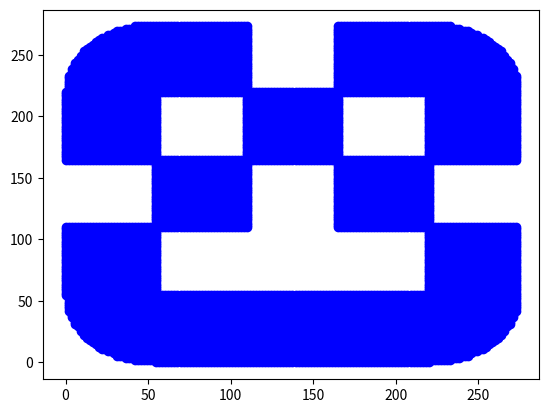

Reproduce this figure in Python.
from copy import copy

utk_bot = 55/3
import math


roadId = 0


def calc_belong(circle_x, circle_y, x, y, is_smez=1):
    ro = ((circle_x - x) ** 2 + (circle_y - y) ** 2)
    ro = math.sqrt(ro)
    if ro == 0:
        return 0,0
    sin = (x - circle_x) / ro
    sina = sin
    if sin == 0:
        sina = 1
    angle = (1 - is_smez)/2*math.pi + is_smez * sina / abs(sina) * math.asin(sin) + 0.5 * (1 - sina / abs(sina)) * math.pi
    return angle, ro

class Road:
    def __init__(self,x1,y1,seg,sign,direct=1):
        self.direct = direct
        global roadId
        self.id = roadId
        roadId += 1
        self.b_cord = x1,y1
        self.R1=None
        self.R2=None
        coordinates = self.b_cord
        x, y = coordinates
        x_s, y_s = (x, y)
        sign = sign
        sequence = seg
        self.segm_types = sequence
        self.segments = list()
        # segmentum
        for segmentum in sequence:
            if segmentum == 'v':
                curr_segm = Vert_road((x_s, y_s))
                self.segments.append(curr_segm)
                x_s, y_s, sign = curr_segm.cord_next(sign)
            if segmentum == 'h':
                curr_segm = Horizontal_road((x_s, y_s))
                self.segments.append(curr_segm)
                x_s, y_s, sign = curr_segm.cord_next(sign)
            if segmentum[:-1] == 'turnrd':
                if segmentum[-1] == 'm':
                    r1 = 0 * utk_bot
                    r2 = 1.5 * utk_bot
                elif segmentum[-1] == 'b':
                    r1 = 1.5 * utk_bot
                    r2 = 3 * utk_bot
                curr_segm = circle_road_right_down((x_s, y_s, r1, r2))
                self.segments.append(curr_segm)
                x_s, y_s, sign = curr_segm.cord_next(sign)
            if segmentum[:-1] == 'turnru':
                if segmentum[-1] == 'm':
                    r1 = 0 * utk_bot
                    r2 = 1.5 * utk_bot
                else:
                    r1 = 1.5 * utk_bot
                    r2 = 3 * utk_bot
                curr_segm = circle_road_right_upper((x_s, y_s, r1, r2))
                self.segments.append(curr_segm)
                x_s, y_s, sign = curr_segm.cord_next(sign)
            if segmentum[:-1] == 'turnld':
                if segmentum[-1] == 'm':
                    r1 = 0 * utk_bot
                    r2 = 1.5 * utk_bot
                else:
                    r1 = 1.5 * utk_bot
                    r2 = 3 * utk_bot
                curr_segm = circle_road_left_down((x_s, y_s, r1, r2))
                self.segments.append(curr_segm)
                x_s, y_s, sign = curr_segm.cord_next(sign)
            if segmentum[:-1] == 'turnlu':
                if segmentum[-1] == 'm':
                    r1 = 0 * utk_bot
                    r2 = 1.5 * utk_bot
                else:
                    r1 = 1.5 * utk_bot
                    r2 = 3 * utk_bot
                curr_segm = circle_road_left_upper((x_s, y_s, r1, r2))
                self.segments.append(curr_segm)
                x_s, y_s, sign = curr_segm.cord_next(sign)

    def is_on_road(self,x,y):
        is_on_road_v = False
        for segmentum in self.segments:
            if segmentum.is_in_phragment(x,y):
                is_on_road_v = True
        return is_on_road_v

    def get_road_len(self):
        length = 0
        for segment in self.segments:
            length += segment.dlina()
        return length

    def get_route_len(self, x, y):
        length = 0
        for i, segment in enumerate(self.segments):
            result = segment.is_in_phragment(x, y)
            if not result:
                length += segment.dlina()  # указание принадлежности к классу
            if result:
                if self.segm_types[i] == 'v':
                    x_e = segment.base_x + segment.len/2
                    y_e = segment.base_y

                    x_w = x_e
                    y_w = y
                    length += abs(y - y_e)
                if self.segm_types[i] == 'h':
                    x_e = segment.base_x
                    y_e = segment.base_y + segment.wid/2

                    x_w = x
                    y_w = y_e
                    length += abs(x - x_e)
                if self.segm_types[i][:-1] == 'turnrd':
                    ang, ro = calc_belong(segment.circle_x, segment.circle_y, x, y)
                    length += segment.dlina() * ang/(math.pi/2)
                if self.segm_types[i][:-1] == 'turnru':
                    ang, ro = calc_belong(segment.circle_x, segment.circle_y, x, y, is_smez=-1)
                    length += segment.dlina() * (ang-math.pi/2) / (math.pi / 2)
                if self.segm_types[i][:-1] == 'turnlu':
                    ang, ro = calc_belong(segment.circle_x, segment.circle_y, x, y)
                    length += segment.dlina() * (ang - math.pi) / (math.pi / 2)
                if self.segm_types[i][:-1] == 'turnld':
                    ang, ro = calc_belong(segment.circle_x, segment.circle_y, x, y, is_smez=-1)
                    length += segment.dlina() * (ang - 3 * math.pi / 2) / (math.pi / 2)
                return (1-self.direct)/2*self.get_road_len()+self.direct*length
        return length


class Vert_road:
    def __init__(self,cord_b):
        self.base_x, self.base_y = cord_b
        self.len = 1.5 * utk_bot
        self.wid = 3 * utk_bot
    def is_in_phragment(self,x,y):
        s_v = 1
        if self.sign == '-':
            s_v = -1
            if self.base_x <= x <= self.base_x + self.len and self.base_y >= y >= self.base_y + s_v * self.wid:
                return True
            else:
                return False
        else:
            if self.base_x<=x<=self.base_x+self.len and self.base_y<=y<=self.base_y+s_v*self.wid:
                return True
            else:
                return False
    def dlina(self):
        return self.wid
    def cord_next(self,sign):
        self.sign = sign
        if sign == '+':
            self.next_x = self.base_x
            self.next_y = self.base_y + self.wid
        elif sign == '-':
            self.next_x = self.base_x
            self.next_y = self.base_y - self.wid
        return (self.next_x, self.next_y,self.sign)

class Horizontal_road:
    def __init__(self,cord_b):
        self.base_x, self.base_y = cord_b
        self.len = 3 * utk_bot
        self.wid = 1.5 * utk_bot
    def is_in_phragment(self,x,y):
        s_v = 1
        if self.sign == '-':
            s_v = -1
            if (self.base_x >= x >= self.base_x + s_v * self.len and self.base_y >= y >= self.base_y - self.wid):
                return True
            else:
                return False
        else:
            if (self.base_x <= x <= self.base_x + s_v * self.len and self.base_y >= y >= self.base_y - self.wid):
                return True
            else:
                return False

    def dlina(self):
        return self.len
    def cord_next(self,sign):
        self.sign = sign
        if sign == '+':
            self.next_x = self.base_x+self.len
            self.next_y = self.base_y
        elif sign == '-':
            self.next_x = self.base_x-self.len
            self.next_y = self.base_y
        return (self.next_x, self.next_y,self.sign)

class circle_road_right_down:
    def __init__(self,cord_b):
        self.base_x, self.base_y, self.r1, self.r2 = cord_b
        self.len = math.pi / 2 * (self.r1 + self.r2) / 2
        self.circle_x = self.base_x
        self.circle_y = self.base_y + self.r1
    def is_in_phragment(self,x,y):
        angle, ro = calc_belong(self.circle_x, self.circle_y, x, y)
        if ro == 0:
            return True
        if 0<=angle<=math.pi/2 and self.r1<=ro<=self.r2:
            return True
        else:
            return False
    def dlina(self):
        return self.len
    def cord_next(self,sign):
        self.sign='+'
        self.next_x=self.base_x+self.r1
        self.next_y=self.base_y+self.r1
        return(self.next_x,self.next_y,self.sign)

class circle_road_right_upper:
    def __init__(self,cord_b):
        self.base_x, self.base_y, self.r1, self.r2 = cord_b
        self.len = math.pi / 2 * (self.r1 + self.r2) / 2
        self.circle_x = self.base_x
        self.circle_y = self.base_y - self.r2
    def is_in_phragment(self,x,y):
        angle, ro = calc_belong(self.circle_x, self.circle_y, x, y, is_smez=-1)
        if ro == 0:
            return True
        if math.pi/2<=angle<=math.pi and self.r1<=ro<=self.r2:
            return True
        else:
            return False
    def dlina(self):
        return self.len
    def cord_next(self,sign):
        self.sign = '-'
        self.next_x = self.base_x + self.r1
        self.next_y = self.base_y - self.r2
        return (self.next_x, self.next_y, self.sign)



class circle_road_left_upper:
    def __init__(self,cord_b):
        self.base_x, self.base_y, self.r1, self.r2 = cord_b
        self.len = math.pi / 2 * (self.r1 + self.r2) / 2
        self.circle_x = self.base_x + self.r2
        self.circle_y = self.base_y
    def is_in_phragment(self,x,y):
        angle, ro = calc_belong(self.circle_x, self.circle_y, x, y)
        if ro == 0:
            return True
        if math.pi<=angle<=math.pi*(3/2) and self.r1<=ro<=self.r2:
            return True
        else:
            return False
    def dlina(self):
        return self.len
    def cord_next(self,sign):
        self.sign = '+'
        self.next_x = self.base_x + self.r2
        self.next_y = self.base_y + self.r2
        return (self.next_x, self.next_y,self.sign)

class circle_road_left_down:
    def __init__(self,cord_b):
        self.base_x, self.base_y, self.r1, self.r2 = cord_b
        self.len = math.pi / 2 * (self.r1 + self.r2) / 2
        self.circle_x = self.base_x + self.r2
        self.circle_y = self.base_y
    def is_in_phragment(self,x,y):
        angle, ro = calc_belong(self.circle_x, self.circle_y, x, y, is_smez=-1)
        if ro == 0:
            return True
        if math.pi*3/2<=angle<=math.pi*2 and self.r1<=ro<=self.r2:
            return True
        else:
            return False

    def dlina(self):
        return self.len
    def cord_next(self,sign):
        self.sign = '+'
        self.next_x = self.base_x + self.r2
        self.next_y = self.base_y - self.r1
        return (self.next_x, self.next_y,self.sign)



segm = ['v','turnldb','h','h','h','turnrdb','v']
R1 = Road(0*utk_bot,6*utk_bot,segm,'-')
segm = ['v','turnldm','h','h','h','turnrdm','v']
r1 = Road(1.5*utk_bot,6*utk_bot,segm,'-',direct = -1)
segm = ['h','turnrub','v']
R2 = Road(9*utk_bot,15*utk_bot,segm,'+',direct = -1)
segm = ['h','turnrum','v']
r2 = Road(9*utk_bot,13.5*utk_bot,segm,'+')
segm = ['h']
R3 = Road(9*utk_bot,9*utk_bot,segm,'+', direct = -1)
r3 = Road(9*utk_bot,7.5*utk_bot,segm,'+')
segm = ['v','turnlub','h']
R4 = Road(0*utk_bot,9*utk_bot,segm,'+',direct = -1)
segm = ['v','turnlum','h']
r4 = Road(1.5*utk_bot,9*utk_bot,segm,'+')
segm = ['v']
R5 = Road(6*utk_bot,12*utk_bot,segm,'-')
r5 = Road(7.5*utk_bot,12*utk_bot,segm,'-',direct = -1)
segm = ['h']
R6 = Road(3*utk_bot,9*utk_bot,segm,'+',direct = -1)
r6 = Road(3*utk_bot,7.5*utk_bot,segm,'+')
R1.Road1 = R2
R1.Road2 = R3
R2.Road1 = R4
R2.Road2 = R5
R3.Road1 = r5
R3.Road2 = R6
R4.Road1 = R1
R4.Road2 = r6
R5.Road1 = R6
R5.Road2 = r3
R6.Road1 = r4
R6.Road2 = R1
r1.Road1 = r6
r1.Road2 = r4
r2.Road1 = R3
r2.Road2 = r1
r3.Road1 = r1
r3.Road2 = R2
r4.Road1 = R5
r4.Road2 = r2
r5.Road1 = r2
r5.Road2 = R4
r6.Road1 = r3
r6.Road2 = r5



min = -1
min_route = []


def findRoute(roadFrom, id_to, route):
    l = route.__len__()
    if roadFrom.id == id_to:
        global min, min_route
        if len(route) < min or min == -1:
            min = len(route)
            min_route = route[:]
        return
    if route.__len__() >= 10:
        return
    route.append(1)
    tmp = route[:]
    findRoute(roadFrom.Road1, id_to, route)
    # print('tmp', l, tmp)
    tmp[-1] = 2
    route = tmp
    findRoute(roadFrom.Road2, id_to, route)


# findRoute(R3, r3.id, [])

print(min_route)


c_road = None
Rmap = [R1,r1,R2,r2,R3,r3,R4,r4,R5,r5,R6,r6]
for road in Rmap:
    if road.is_on_road(6.7*utk_bot,1.5*utk_bot):
        c_road = road

if c_road==None:
    print("Not on the road")
else:
    print(c_road.id,"\n\n", c_road.segments)

findRoute(R3, c_road.id, [])
print(min_route)

cord = [(x/10*utk_bot,y/10*utk_bot) for x in range(150) for y in range(150)]
j = 0
# print(cord)
while j < len(cord):
    should_d = True

    for road in Rmap:
        if j >= len(cord):
            break
        if road.is_on_road(cord[j][0],cord[j][1]):
            should_d = False
    if should_d:
        cord.pop(j)
    else:
        j += 1
print (cord)
print((13*utk_bot,12*utk_bot) in set(cord))
print((13*utk_bot,12*utk_bot))
import  matplotlib.pyplot as plt
xes = [x for x,y in cord]
yes = [y for x,y in cord]
plt.plot(xes,yes,'bo')
plt.show()
print(r1.get_route_len(220,50))